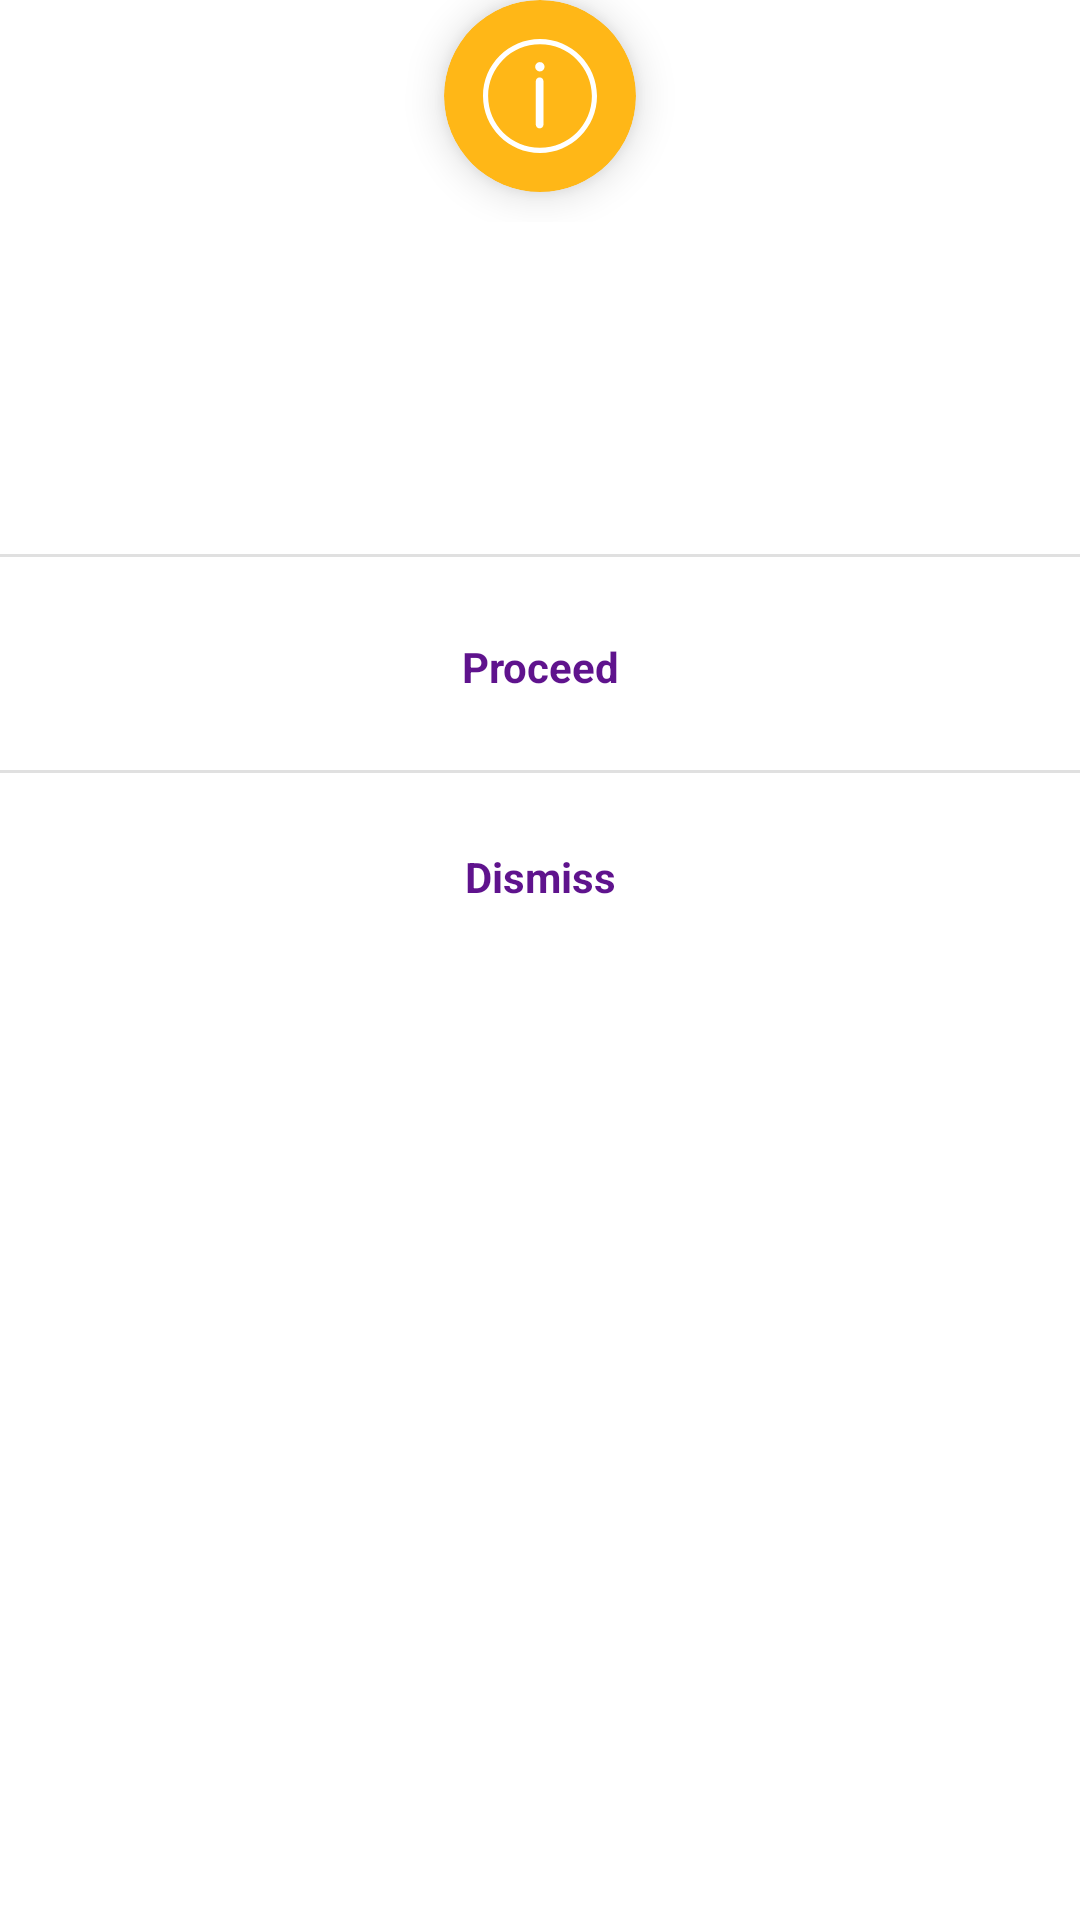

Android layout source for this screen:
<!-- AndroidManifest.xml: application theme Theme.Yummy -->
<!-- res/layout/double_options_dialog.xml -->
<?xml version="1.0" encoding="utf-8"?>
<RelativeLayout xmlns:android="http://schemas.android.com/apk/res/android"
    xmlns:app="http://schemas.android.com/apk/res-auto"
    xmlns:tools="http://schemas.android.com/tools"
    android:layout_width="match_parent"
    android:layout_height="wrap_content"
    android:layout_gravity="center">

    <LinearLayout
        android:layout_width="match_parent"
        android:layout_height="wrap_content"
        android:layout_marginTop="@dimen/dialog_margin_top"
        android:background="@drawable/rounded_rectangle_white"
        android:gravity="center_horizontal"
        android:orientation="vertical">

        <TextView
            android:id="@+id/tv_transfer_message"
            android:layout_width="wrap_content"
            android:layout_height="wrap_content"
            android:layout_marginTop="@dimen/dialog_title_margin_top"
            android:fontFamily="@font/khula"
            android:gravity="center_horizontal"
            android:padding="15dp"
            android:textSize="16sp"
            android:visibility="gone"
            tools:text="" />


        <TextView
            android:id="@+id/tv_title"
            android:layout_width="wrap_content"
            android:layout_height="wrap_content"
            android:layout_marginTop="@dimen/dialog_title_margin_top"
            android:padding="8dp"
            android:textAlignment="center"
            android:textColor="#494949"
            android:textSize="20sp"
            android:textStyle="bold"
            tools:text="Important Notice" />

        <TextView
            android:id="@+id/tv_message"
            android:layout_width="wrap_content"
            android:layout_height="wrap_content"
            android:layout_marginTop="8dp"
            android:padding="8dp"
            android:textAlignment="center"
            android:textSize="13sp"
            tools:text="NGN12,000.00 will be deducted from your account" />

        <View
            style="@style/Divider"
            android:layout_marginTop="@dimen/dimen_20"
            android:layout_marginBottom="@dimen/dimen_12" />

        <TextView
            android:id="@+id/tv_proceed"
            style="@style/bottomDialogButtonTextStyle"
            android:layout_width="match_parent"
            android:background="?android:selectableItemBackground"
            android:gravity="bottom|center_horizontal"
            android:padding="15dp"
            android:text="@string/proceed"
            android:textAlignment="gravity"
            android:textSize="14sp"
            android:textStyle="bold" />

        <View
            style="@style/Divider"
            android:layout_marginTop="@dimen/padding_10" />

        <TextView
            android:id="@+id/tv_cancel"
            style="@style/bottomDialogButtonTextStyle"
            android:layout_width="match_parent"
            android:layout_marginTop="@dimen/padding_10"
            android:layout_marginBottom="@dimen/padding_10"
            android:background="?android:selectableItemBackground"
            android:gravity="bottom|center_horizontal"
            android:padding="@dimen/dimen_15"
            android:text="@string/action_dismiss"
            android:textAlignment="gravity"
            android:textSize="@dimen/validation_action_size"
            android:textStyle="bold" />

    </LinearLayout>

    <LinearLayout
        android:layout_width="match_parent"
        android:layout_height="wrap_content"
        android:gravity="center_horizontal">

        <androidx.cardview.widget.CardView
            android:id="@+id/cv_main"
            style="@style/notificationTopImageStyle"
            app:cardBackgroundColor="@color/yellow">

            <ImageView
                android:id="@+id/iv_icon"
                android:layout_width="wrap_content"
                android:layout_height="wrap_content"
                android:layout_gravity="center"
                android:visibility="visible"
                app:srcCompat="@drawable/ic_notice_white" />

        </androidx.cardview.widget.CardView>
    </LinearLayout>

</RelativeLayout>
<!-- resources referenced by this layout -->
<resources>
  <color name="yellow">#FFB717</color>&gt;
  <dimen name="dialog_margin_top">32dp</dimen>
  <dimen name="dialog_title_margin_top">48dp</dimen>
  <dimen name="dimen_12">@dimen/chef</dimen>
  <dimen name="dimen_15">15dp</dimen>
  <dimen name="dimen_20">20dp</dimen>
  <dimen name="padding_10">10dp</dimen>
  <dimen name="validation_action_size">14sp</dimen>
  <!-- drawable ic_notice_white (drawable) -->
  <vector xmlns:android="http://schemas.android.com/apk/res/android"
      android:width="38dp"
      android:height="38dp"
      android:viewportWidth="38.0"
      android:viewportHeight="38.0">
      <path
          android:fillColor="#FFFFFF"
          android:pathData="M19,0C8.52,0 0,8.52 0,19C0,29.48 8.52,38 19,38C29.48,38 38,29.48 38,19C38,8.52 29.48,0 19,0ZM19,36.29C9.47,36.29 1.71,28.54 1.71,19C1.71,9.46 9.47,1.71 19,1.71C28.54,1.71 36.3,9.46 36.3,19C36.3,28.54 28.54,36.29 19,36.29Z" />
      <path
          android:fillColor="#FFFFFF"
          android:pathData="M18.88,12.8C18.17,12.8 17.6,13.37 17.6,14.08L17.6,28.52C17.6,29.23 18.17,29.8 18.88,29.8C19.59,29.8 20.16,29.23 20.16,28.52L20.16,14.08C20.16,13.37 19.58,12.8 18.88,12.8Z" />
      <path
          android:fillColor="#FFFFFF"
          android:pathData="M18.95,10.81C19.81,10.81 20.51,10.11 20.51,9.25C20.51,8.4 19.81,7.7 18.95,7.7C18.1,7.7 17.4,8.4 17.4,9.25C17.4,10.11 18.1,10.81 18.95,10.81Z" />
  </vector>
  <string name="action_dismiss">Dismiss</string>
  <string name="proceed">Proceed</string>
  <style name="Divider">
          <item name="android:layout_width">match_parent</item>
          <item name="android:layout_height">1dp</item>
          <item name="android:background">@color/light_gray</item>
      </style>
  <style name="bottomDialogButtonTextStyle">
          <item name="android:layout_width">wrap_content</item>
          <item name="android:layout_height">wrap_content</item>
          <item name="android:textColor">@color/purple</item>
          <item name="android:textStyle">bold</item>
      </style>
  <style name="notificationTopImageStyle">
          <item name="android:layout_width">64dp</item>
          <item name="android:layout_height">64dp</item>
          <item name="cardCornerRadius">32dp</item>
          <item name="cardElevation">8dp</item>
          <item name="android:layout_marginBottom">@dimen/spacing_middle</item>
      </style>
  <style name="Theme.Yummy" parent="Theme.MaterialComponents.DayNight.NoActionBar">
          
          <item name="colorPrimary">@color/purple_500</item>
          <item name="colorPrimaryVariant">@color/purple_700</item>
          <item name="colorOnPrimary">@color/white</item>
          
          <item name="colorSecondary">@color/teal_200</item>
          <item name="colorSecondaryVariant">@color/teal_700</item>
          <item name="colorOnSecondary">@color/black</item>
          
          <item name="android:statusBarColor">?attr/colorPrimaryVariant</item>
          
      </style>
  <dimen name="chef">12dp</dimen>
  <color name="light_gray">#E0E0E0</color>
  <color name="purple">#5F138D</color>
  <dimen name="spacing_middle">10dp</dimen>
  <color name="purple_500">#FF6200EE</color>
  <color name="purple_700">#FF3700B3</color>
  <color name="white">#FFFFFFFF</color>
  <color name="teal_200">#FF03DAC5</color>
  <color name="teal_700">#FF018786</color>
  <color name="black">#FF000000</color>
</resources>
